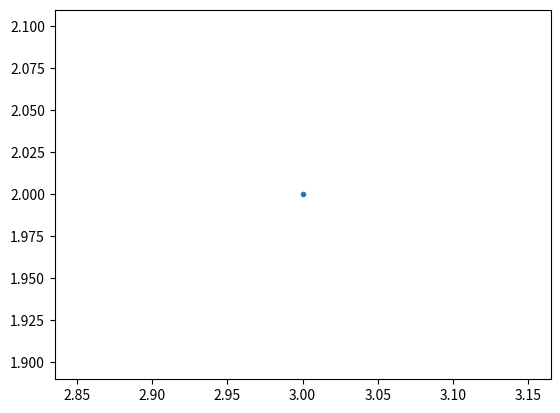
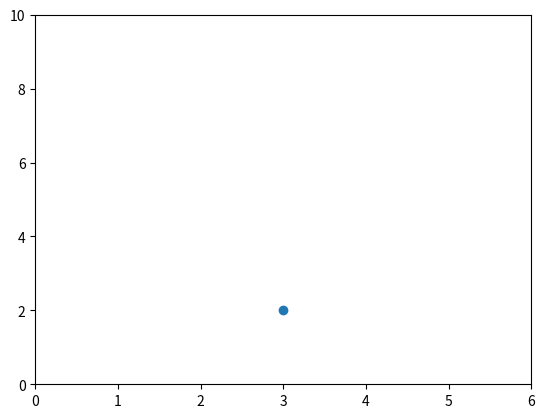
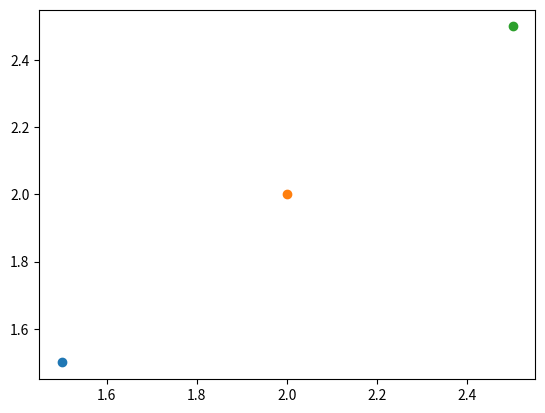

Here is the Python script that generated these plots, in order:
import matplotlib as mpl
print(mpl.get_backend()) #imprime TkAgg

## in python axis y axes son objetos distintos
# axis: ejes de un plano
# axes: objeto compuesto por 2 axis, uno para el eje x y otro para el eje y


## Matplotlib Architecture
#Contiene 3 capas
# a) Backend layer: es una capa abstracta la cual matplotlib conoce como interactuas con el entorno, dependiendo si es un sistema operativo, o un buscador.
# b) Artist layer: trabaja sobre Backend. Describe primitives, collections y contenedores. Sabe como las figuras estan compuestas de subfiguras y donde los objetos estan dadas los ejes de coordenadas.
# c) Scripting layer: Simplifica el acceso a las capas anteriores.

#matplotlib es un ejemplo de método de visualización de información procesal
#java script es un ejemplo de método de visualización de información declarativa

import matplotlib.pyplot as plt
# grafica un punto en la posicion 3,2
plt.plot(3,2,'.')
plt.savefig('first_plot.pdf')

## Otra forma de graficar
from matplotlib.backends.backend_agg import FigureCanvasAgg
from matplotlib.figure import Figure
fig = Figure()
canvas = FigureCanvasAgg(fig)

ax = fig.add_subplot(111)
ax.plot(3,2,'.')
canvas.print_png('test.png')

## creamos una nueva figuras
plt.figure()
plt.plot(3,2,'o')
ax = plt.gca() #gca: get current axes
print(ax.axis([0,6,0,10])) # definimos el rango de los ejes del plot
plt.savefig('second_plot.pdf')

## creamos una nueva figuras
plt.figure()
plt.plot(1.5,1.5,'o')
plt.plot(2,2,'o')
plt.plot(2.5,2.5,'o')
plt.savefig('third_plot.pdf') # hace 3 puntos en el grafico con distintos colores, ya que los reconoce como distintos grupos de datos
## Podemos obtener todos los objetos hijos que contiene el el axes
ax = plt.gca()
print(ax.get_children())
# Lo que vemos en la salida es que tenemos:
# 3 objetos Line2D que corresponden a los 3 puntos del grafico
# 4 objetos spine que corresponden a los 4 margenes del plot
# 2 objetos axis que son los 2 ejes del plot
# text corresponden a las etiquetas.
